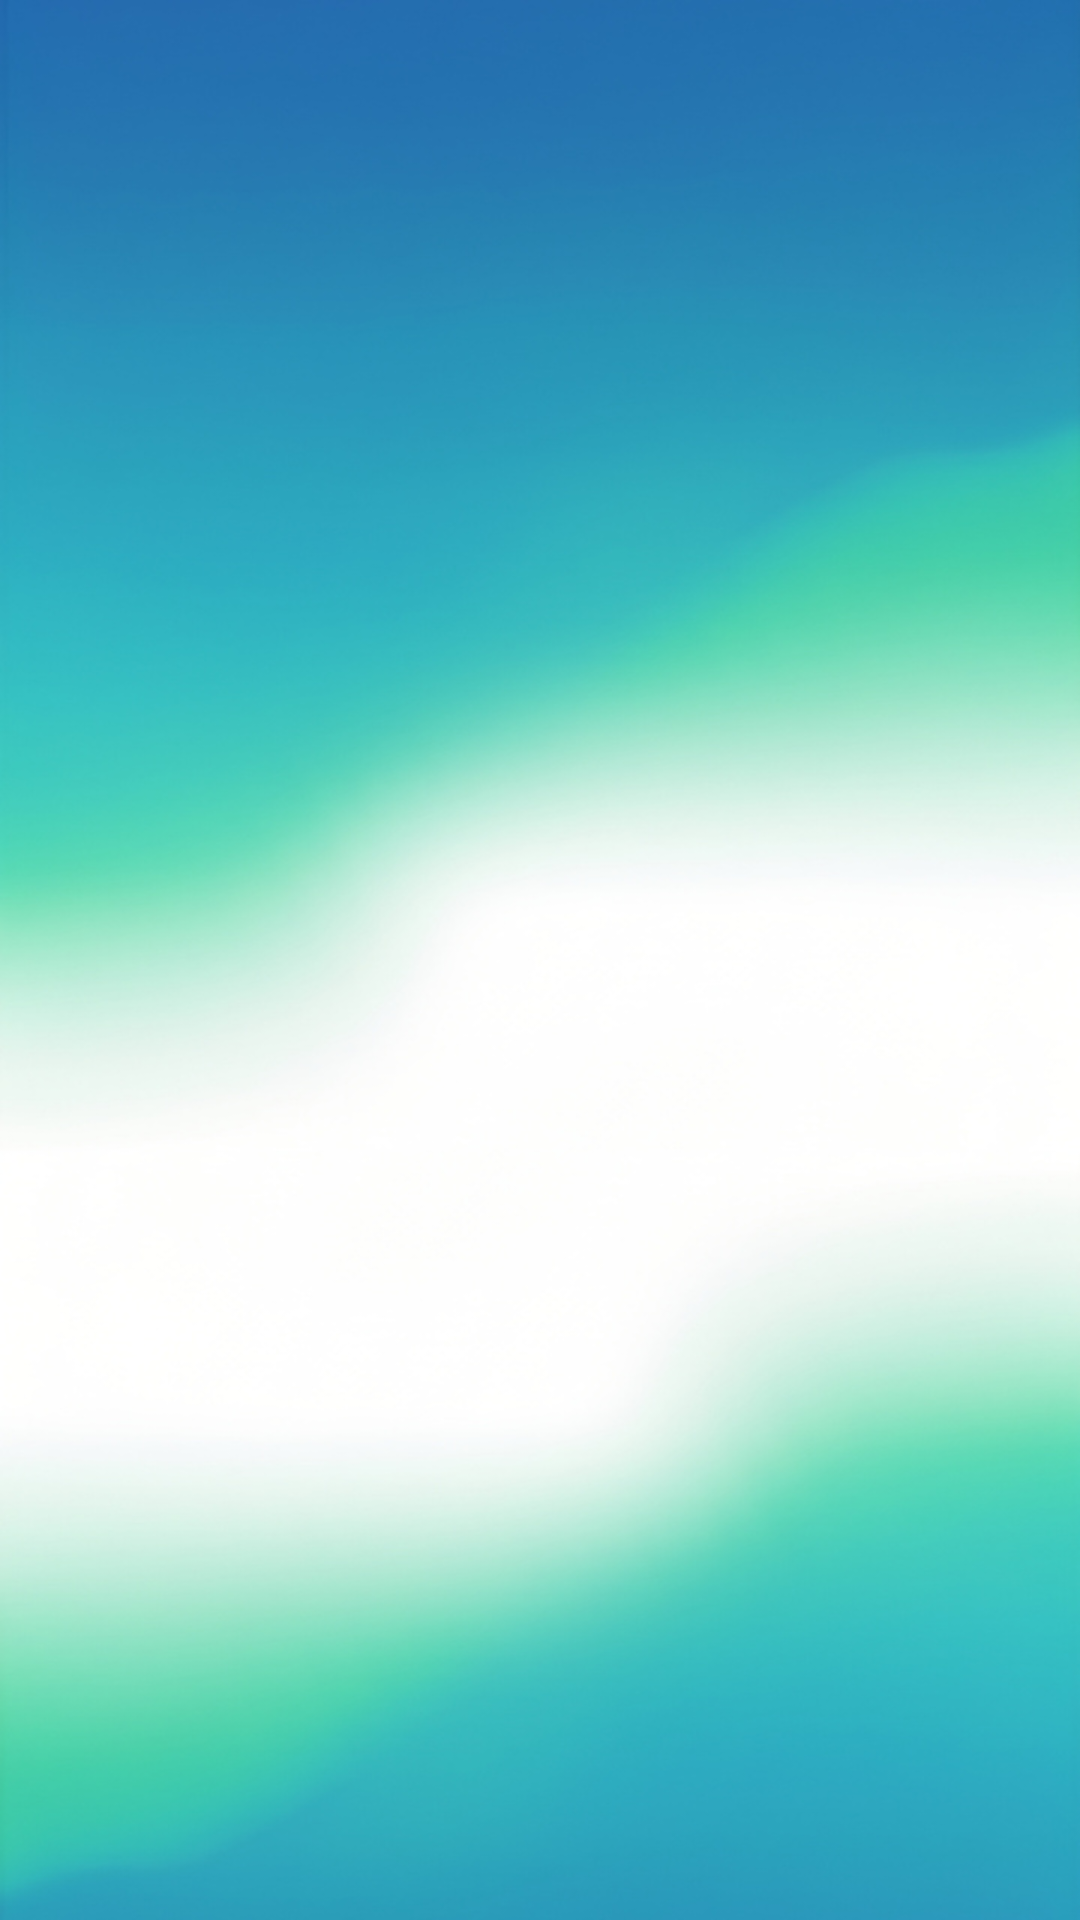

Write the Android layout XML for this screen, with the resource values it uses.
<!-- AndroidManifest.xml: application theme Theme.SplashScreen -->
<!-- res/layout/activity_main.xml -->
<?xml version="1.0" encoding="utf-8"?>
<LinearLayout xmlns:android="http://schemas.android.com/apk/res/android"
    xmlns:app="http://schemas.android.com/apk/res-auto"
    xmlns:tools="http://schemas.android.com/tools"
    android:id="@+id/main"
    android:gravity="center"
    android:layout_width="match_parent"
    android:layout_height="match_parent"
    android:background="@drawable/main_bg"
    android:orientation="vertical"
    tools:context=".activity.MainActivity">

    <FrameLayout
        android:id="@+id/container"
        android:layout_width="match_parent"
        android:layout_height="match_parent"/>

</LinearLayout>
<!-- resources referenced by this layout -->
<resources>
  <!-- drawable main_bg: png bitmap (drawable, 420672 bytes) -->
  <style name="Theme.SplashScreen" parent="NoStatusBar">
          <item name="android:windowBackground">@drawable/splash_background</item>
          <item name="android:windowNoTitle">true</item>
          <item name="android:windowContentOverlay">@null</item>
          <item name="android:navigationBarColor">@android:color/transparent</item>
      </style>
  <style name="NoStatusBar" parent="Theme.BUBTBusTracker">
          <item name="android:statusBarColor">@android:color/transparent</item>
          <item name="android:windowTranslucentStatus">false</item>
          <item name="android:windowDrawsSystemBarBackgrounds">true</item>
      </style>
  <!-- drawable splash_background (drawable) -->
  <?xml version="1.0" encoding="utf-8"?>
  <layer-list xmlns:tools="http://schemas.android.com/tools"
      xmlns:android="http://schemas.android.com/apk/res/android">
  
      <item android:drawable="@drawable/splash_bg"/>
  
      <item
          android:drawable="@drawable/app_logo_round"
          android:width="220dp"
          android:height="220dp"
          android:gravity="center"
          android:bottom="180dp"
          tools:ignore="UnusedAttribute" />
  
      <item android:drawable="@drawable/app_logo_text"
          android:width="160dp"
          android:height="80dp"
          android:top="150dp"
          android:gravity="center"
          tools:ignore="UnusedAttribute" />
  
  </layer-list>
  <style name="Theme.BUBTBusTracker" parent="Theme.MaterialComponents.Light.NoActionBar">
          <item name="colorPrimary">#256CAE</item>
          <item name="colorOnPrimary">#FFFFFF</item>
          <item name="colorSecondary">#2A9DB8</item>
      </style>
  <!-- drawable splash_bg: webp bitmap (drawable, 7070 bytes) -->
  <!-- drawable app_logo_round: png bitmap (drawable, 168020 bytes) -->
  <!-- drawable app_logo_text: png bitmap (drawable, 67119 bytes) -->
</resources>
